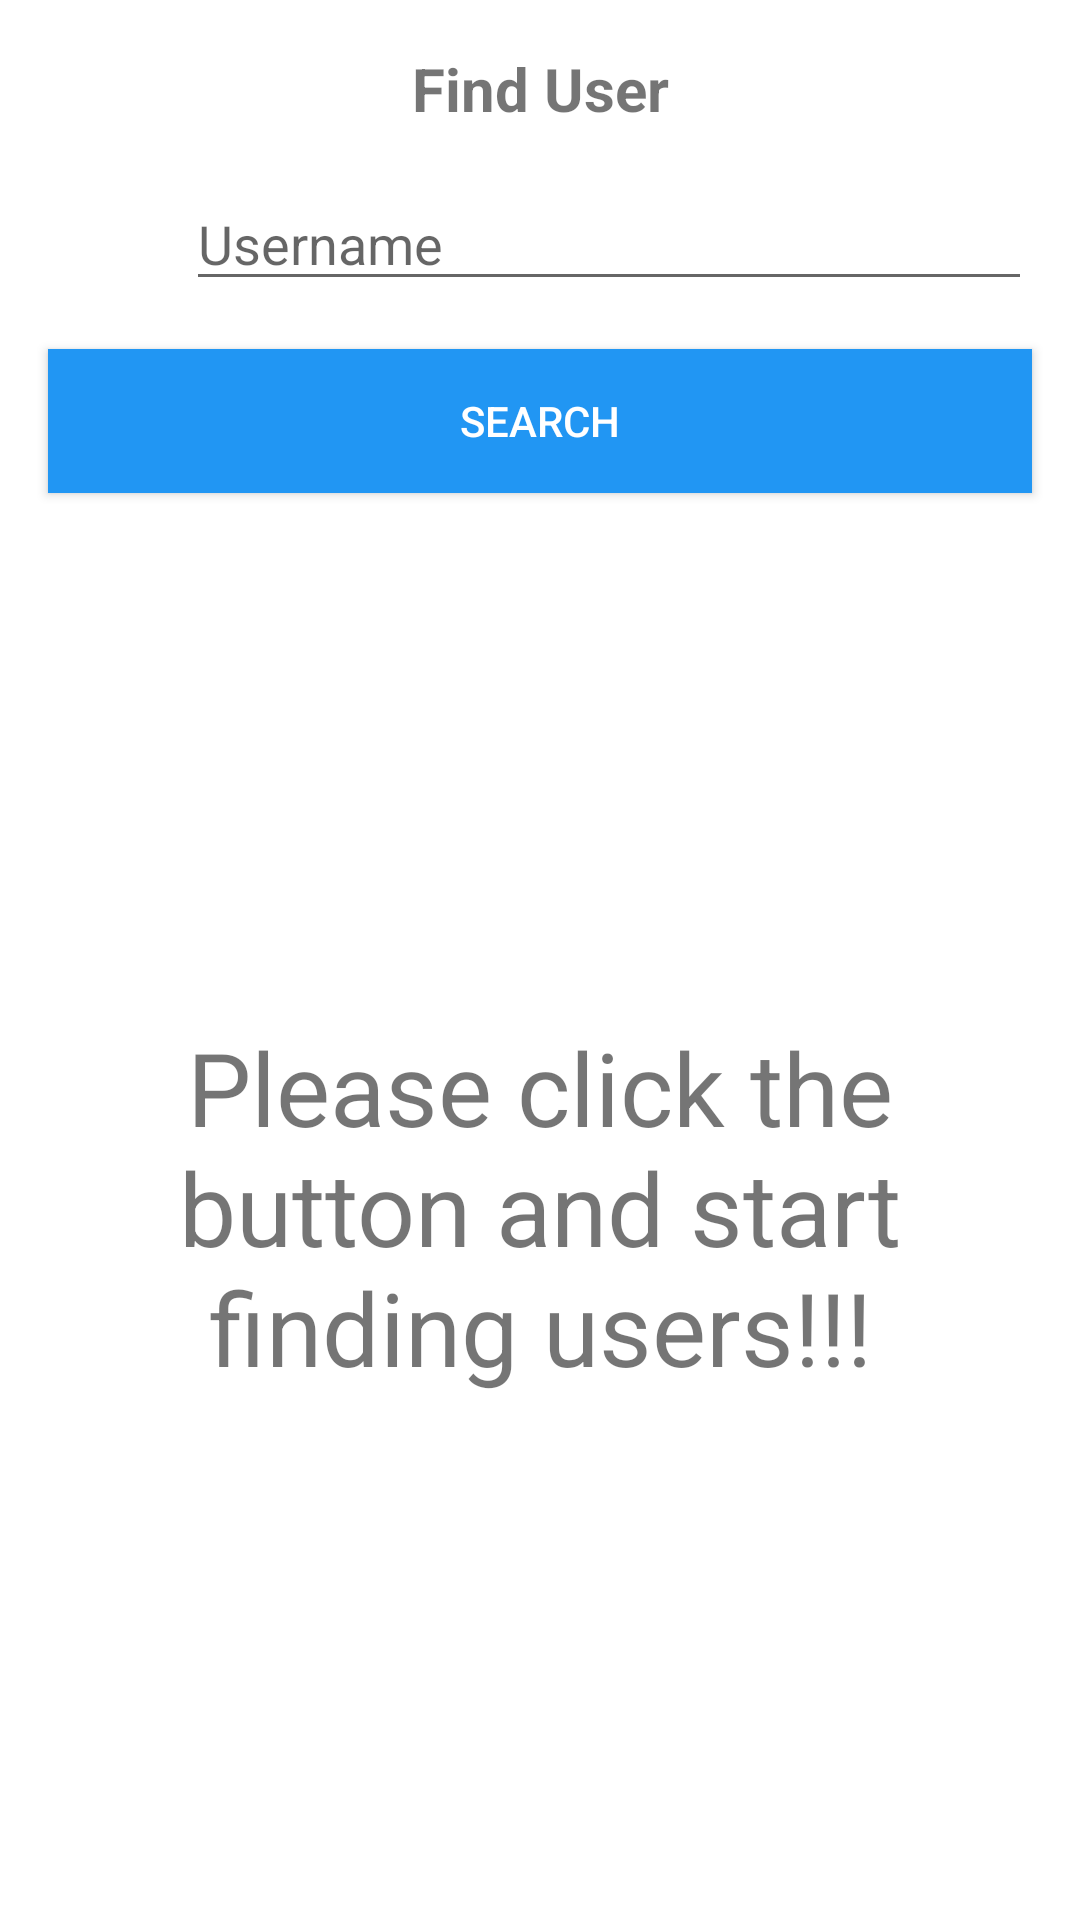

Reconstruct the res/layout file that produces this screen, plus the resources it refers to.
<!-- AndroidManifest.xml: application theme SplashTheme -->
<!-- res/layout/main_fragment.xml -->
<?xml version="1.0" encoding="utf-8"?>
<androidx.constraintlayout.widget.ConstraintLayout xmlns:android="http://schemas.android.com/apk/res/android"
    xmlns:app="http://schemas.android.com/apk/res-auto"
    xmlns:tools="http://schemas.android.com/tools"
    android:id="@+id/main"
    android:layout_width="match_parent"
    android:layout_height="match_parent"

    tools:context=".ui.main.MainFragment">

    <TextView
        android:id="@+id/tv_find_user"
        android:layout_width="wrap_content"
        android:layout_height="wrap_content"
        android:layout_marginTop="16dp"
        android:text="@string/find_user"
        android:textSize="20sp"
        android:textStyle="bold"
        app:layout_constraintEnd_toEndOf="parent"
        app:layout_constraintStart_toStartOf="parent"
        app:layout_constraintTop_toTopOf="parent" />


    <ImageView
        android:id="@+id/img_username"
        android:layout_width="30dp"
        android:layout_height="0dp"
        android:layout_marginStart="16dp"
        android:layout_marginEnd="16dp"
        app:layout_constraintStart_toStartOf="parent"
        app:layout_constraintTop_toTopOf="@+id/et_username"
        app:layout_constraintBottom_toBottomOf="@+id/et_username"
        app:srcCompat="@drawable/torre"
        android:contentDescription="@string/str_img" />


    <EditText
        android:id="@+id/et_username"
        android:layout_width="0dp"
        android:layout_height="wrap_content"
        android:layout_marginTop="16dp"
        android:layout_marginStart="16dp"
        android:layout_marginEnd="16dp"
        android:ems="10"
        android:hint="@string/username"
        android:inputType="text"
        app:layout_constraintEnd_toEndOf="parent"
        app:layout_constraintStart_toEndOf="@+id/img_username"
        app:layout_constraintTop_toBottomOf="@+id/tv_find_user"
        android:importantForAutofill="no" />


    <Button
        android:id="@+id/btn_search"
        android:layout_width="0dp"
        android:layout_height="wrap_content"
        android:layout_marginStart="16dp"
        android:layout_marginTop="16dp"
        android:layout_marginEnd="16dp"
        android:background="#2196F3"
        android:text="@string/search"
        android:textColor="#FFFFFF"
        app:layout_constraintEnd_toEndOf="parent"
        app:layout_constraintStart_toStartOf="parent"
        app:layout_constraintTop_toBottomOf="@id/et_username" />


    <TextView
        android:id="@+id/no_users"
        android:layout_width="0dp"
        android:layout_height="wrap_content"
        android:layout_marginStart="16dp"
        android:layout_marginEnd="16dp"
        android:singleLine="false"
        android:text="@string/nousers"
        android:textAlignment="center"
        android:textSize="34sp"
        app:layout_constraintBottom_toBottomOf="parent"
        app:layout_constraintEnd_toEndOf="parent"
        app:layout_constraintStart_toStartOf="parent"
        app:layout_constraintTop_toBottomOf="@+id/btn_search" />

    <androidx.recyclerview.widget.RecyclerView
        android:id="@+id/recyclerview"
        android:layout_width="match_parent"
        android:layout_height="wrap_content"
        android:layout_marginStart="8dp"
        android:layout_marginTop="16dp"
        android:layout_marginEnd="8dp"
        android:layout_marginBottom="16dp"
        android:visibility="gone"
        app:layoutManager="androidx.recyclerview.widget.LinearLayoutManager"
        app:layout_constraintBottom_toBottomOf="parent"
        app:layout_constraintEnd_toEndOf="parent"
        app:layout_constraintStart_toStartOf="parent"
        app:layout_constraintTop_toBottomOf="@+id/btn_search"
        app:layout_constraintVertical_bias="0.0"
        tools:itemCount="5"
        tools:listitem="@layout/item_fragment" />


    <com.google.android.material.progressindicator.LinearProgressIndicator
        android:id="@+id/progress_horizontal"
        android:layout_width="match_parent"
        android:layout_height="wrap_content"
        android:layout_marginTop="4dp"
        android:indeterminate="true"
        android:visibility="gone"
        app:layout_constraintTop_toTopOf="parent" />
</androidx.constraintlayout.widget.ConstraintLayout>
<!-- res/layout/item_fragment.xml (included above) -->
<?xml version="1.0" encoding="utf-8"?>
<androidx.constraintlayout.widget.ConstraintLayout xmlns:android="http://schemas.android.com/apk/res/android"
    xmlns:app="http://schemas.android.com/apk/res-auto"
    xmlns:tools="http://schemas.android.com/tools"
    android:id="@+id/main"
    android:layout_width="match_parent"
    android:layout_height="wrap_content"
    tools:context=".ui.main.MainFragment">

    <TextView
        android:id="@+id/name"
        android:layout_width="0dp"
        android:layout_height="wrap_content"
        android:layout_marginStart="16dp"
        android:layout_marginEnd="8dp"
        android:textAlignment="textStart"
        app:layout_constraintEnd_toEndOf="parent"
        app:layout_constraintStart_toEndOf="@+id/imgProfile"
        app:layout_constraintTop_toTopOf="@+id/imgProfile"
        app:layout_constraintBottom_toBottomOf="@+id/imgProfile"
        tools:text="MainFragment" />


    <ImageView
        android:id="@+id/imgProfile"
        android:layout_width="30dp"
        android:layout_height="30dp"
        android:layout_marginStart="16dp"
        android:layout_marginTop="8dp"
        android:layout_marginBottom="8dp"
        android:contentDescription="@string/str_img"
        app:layout_constraintBottom_toBottomOf="parent"
        app:layout_constraintStart_toStartOf="parent"
        app:layout_constraintTop_toTopOf="parent"
        tools:src="@tools:sample/avatars" />


</androidx.constraintlayout.widget.ConstraintLayout>
<!-- resources referenced by this layout -->
<resources>
  <string name="find_user">Find User</string>
  <string name="nousers">Please click the button and start finding users!!!</string>
  <string name="search">Search</string>
  <string name="str_img">Profile picture</string>
  <string name="username">Username</string>
  <style name="SplashTheme" parent="Theme.AppCompat.Light.DarkActionBar">
          <item name="android:windowBackground">@drawable/splash_background</item>
          <item name="android:statusBarColor">@color/torre_background</item>
      </style>
  <!-- drawable splash_background (drawable) -->
  <?xml version="1.0" encoding="utf-8"?>
  <layer-list
      xmlns:android="http://schemas.android.com/apk/res/android"
      android:opacity="opaque"> 
      <item>
          
          <color android:color="@color/torre_background"/>
          
      </item>
      <item
          android:drawable="@drawable/torre"
          android:gravity="center"/>
  </layer-list>
  <color name="torre_background">#383b40</color>
</resources>
